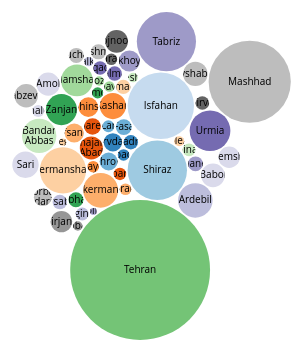
D3 v4 page, settled after 360 driven frames (6 s of simulated time); the page loaded 1 data file(s).



    var svg = d3.select("svg"),
        margin = {top: 30, right: 20, bottom: 30, left: 20},
        width = +svg.attr("width") - margin.left - margin.right,
        height = +svg.attr("height") - margin.top - margin.bottom;

    var format = d3.format(",d");

    var color = d3.scaleOrdinal(d3.schemeCategory20c);

    var pack = d3.pack()
        .size([width, height])
        .padding(1.5);

    d3.csv("assets/Iran.csv", function(d) {
        d.value = +d.value;
        if (d.value) return d;
    }, function(error, classes) {
        if (error) throw error;

        var root = d3.hierarchy({children: classes})
            .sum(function(d) { return d.value; })
            .each(function(d) {
                if (id = d.data.id) {
                    var id, i = id.lastIndexOf(".");
                    d.id = id;
                    d.package = id.slice(0, i);
                    d.class = id.slice(i + 1);
                }
            });

        var node = svg.selectAll(".node")
            .data(pack(root).leaves())
            .enter().append("g")
            .attr("class", "node")
            .attr("transform", function(d) { return "translate(" + d.x + "," + d.y + ")"; });

        node.append("circle")
            .attr("id", function(d) { return d.id; })
            .attr("r", function(d) { return d.r; })
            .style("fill", function(d) { return color(d.package); });

        node.append("clipPath")
            .attr("id", function(d) { return "clip-" + d.id; })
            .append("use")
            .attr("xlink:href", function(d) { return "#" + d.id; });

        node.append("text")
            .attr("clip-path", function(d) { return "url(#clip-" + d.id + ")"; })
            .selectAll("tspan")
            .data(function(d) { return d.class.split(/(?=[A-Z][^A-Z])/g); })
            .enter().append("tspan")
            .attr("x", 0)
            .attr("y", function(d, i, nodes) { return 13 + (i - nodes.length / 2 - 0.5) * 10; })
            .text(function(d) { return d; });

        node.append("title")
            .text(function(d) { return d.id + "\n" + format(d.value); });
    });



### data: assets/Iran.csv
id, value, 
Iran, , 
Iran.Shiraz, , 
Iran.Shiraz.Center, , 
Iran.Shiraz.Center.Marvdasht, 148858, 
Iran.Shiraz.Center.Sadra, 91863, 
Iran.Shiraz.Center.Abade, 59116, 
Iran.Shiraz.outer, , 
Iran.Shiraz.outer.Fasa, 110850, 
Iran.Shiraz.outer.Jahrom, 141634, 
Iran.Shiraz.outer.Lar, 62045, 
Iran.Shiraz.Shiraz, , 
Iran.Shiraz.Shiraz.Shiraz, 1565572, 
Iran.Isfahan, , 
Iran.Isfahan.Isfahan, 1961260, 
Iran.Isfahan.South.najafAbad, 235000, 
Iran.Isfahan.South.Shareza, 123000, 
Iran.Isfahan.South.Mobarake, 69500, 
Iran.Isfahan.North.Kashan, 304000, 
Iran.Isfahan.North.Golpayegan, 59000, 
Iran.Isfahan.North.Shahinsahr, 173000, 
Iran.Kerman, , 
Iran.Kerman.kerman, 537000, 
Iran.Kerman.Rafsanjan, 161000, 
Iran.Kerman.Zarand, 60000, 
Iran.Kermanshah, , 
Iran.Kermanshah.Kermanshah, 946000, 
Iran.Kermanshah.Islamabad, 90500, 
Iran.Kermanshah.Sarpolezahab, 45000, 
Iran.Kermanshah.Gilanegharb, 22000, 
Iran.Zanjan, , 
Iran.Zanjan.Zanjan, 430000, 
Iran.Zanjan.Abhar, 99000, 
Iran.Zanjan.Khoramdarreh, 55000, 
Iran.Tehran, , 
Iran.Tehran.Tehran, 8694000, 
Iran.Tehran.East, , 
Iran.Tehran.East, Varamin, 225000
Iran.Tehran.East, qarchak, 231000
Iran.Tehran.West, , 
Iran.Tehran.West, Karaj, 1592000
Iran.Tehran.West, Eshtehard, 29993
Iran.Tehran.Center, , 
Iran.Tehran.Center.damavand, 48000, 
Iran.Tehran.Center.Firoozkph, 40000, 
Iran.Tehran.Center.Eslamshahr, 448000, 
Iran.Hormozgan, , 
Iran.Hormozgan.Qeshm, 40000, 
Iran.Hormozgan.BandarAbbas, 526000, 
Iran.Hormozgan.Minab, 73000, 
Iran.Azarbayejan, , 
Iran.Azarbayejan.West, , 
Iran.Azarbayejan.West.Salmas, 92000, 
Iran.Azarbayejan.West.Urmia, 736000, 
Iran.Azarbayejan.West.Nqade, 81000, 
Iran.Azarbayejan.East, , 
Iran.Azarbayejan.East.khoy, 198000, 
Iran.Azarbayejan.East.Tabriz, 1558000, 
Iran.Azarbayejan.East.Mianeh, 98000, 
Iran.Azarbayejan.East.Jolfa, 20000, 
Iran.Azarbayejan.Ardebil, , 
... 25 more rows